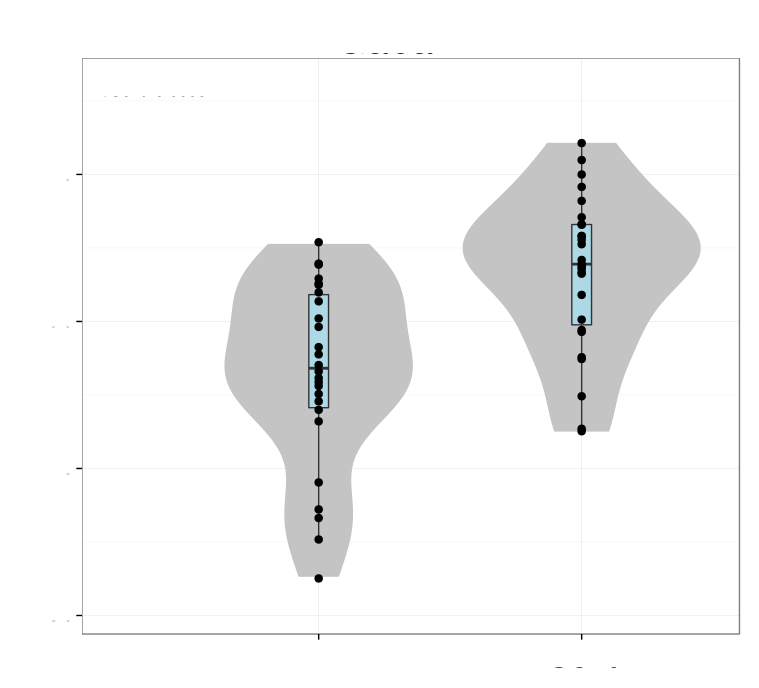

The data file committed next to this chart (first rows):
# Variation explained: 0.46641 0.23708 0…
TAC1	0.4414
PVALB	0.5401
LPL	-0.2563
RBP4	0.448
LHX6	0.472
SYT2	0.1561
